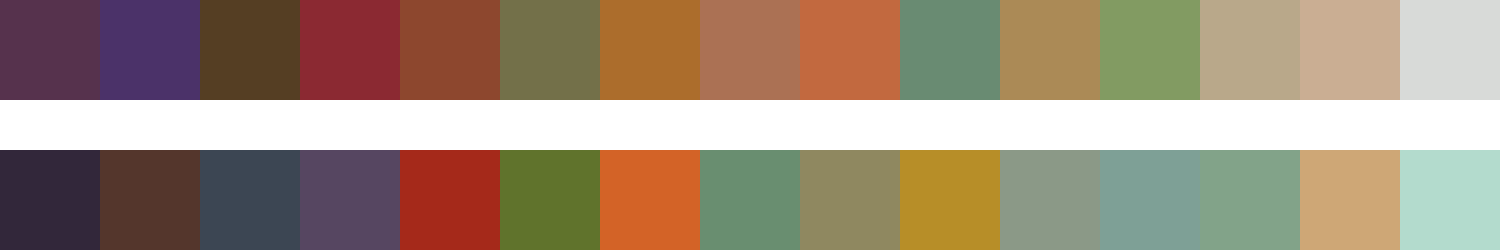

The data file committed next to this chart (first rows):
#56324d	#4b3269	#553e23	#8b2932	#8d472e	#737049	#ac6d2c	#ab7154	#c2693f	#698b72	#ab8a56	#829b62	#b9a88a	#caae93	#d8dad8
#32273a	#54362c	#3c4653	#564661	#a5291a	#60732c	#d36327	#698e70	#8f8860	#b78e28	#8b9987	#7ea096	#82a389	#cea776	#b3dbcd
